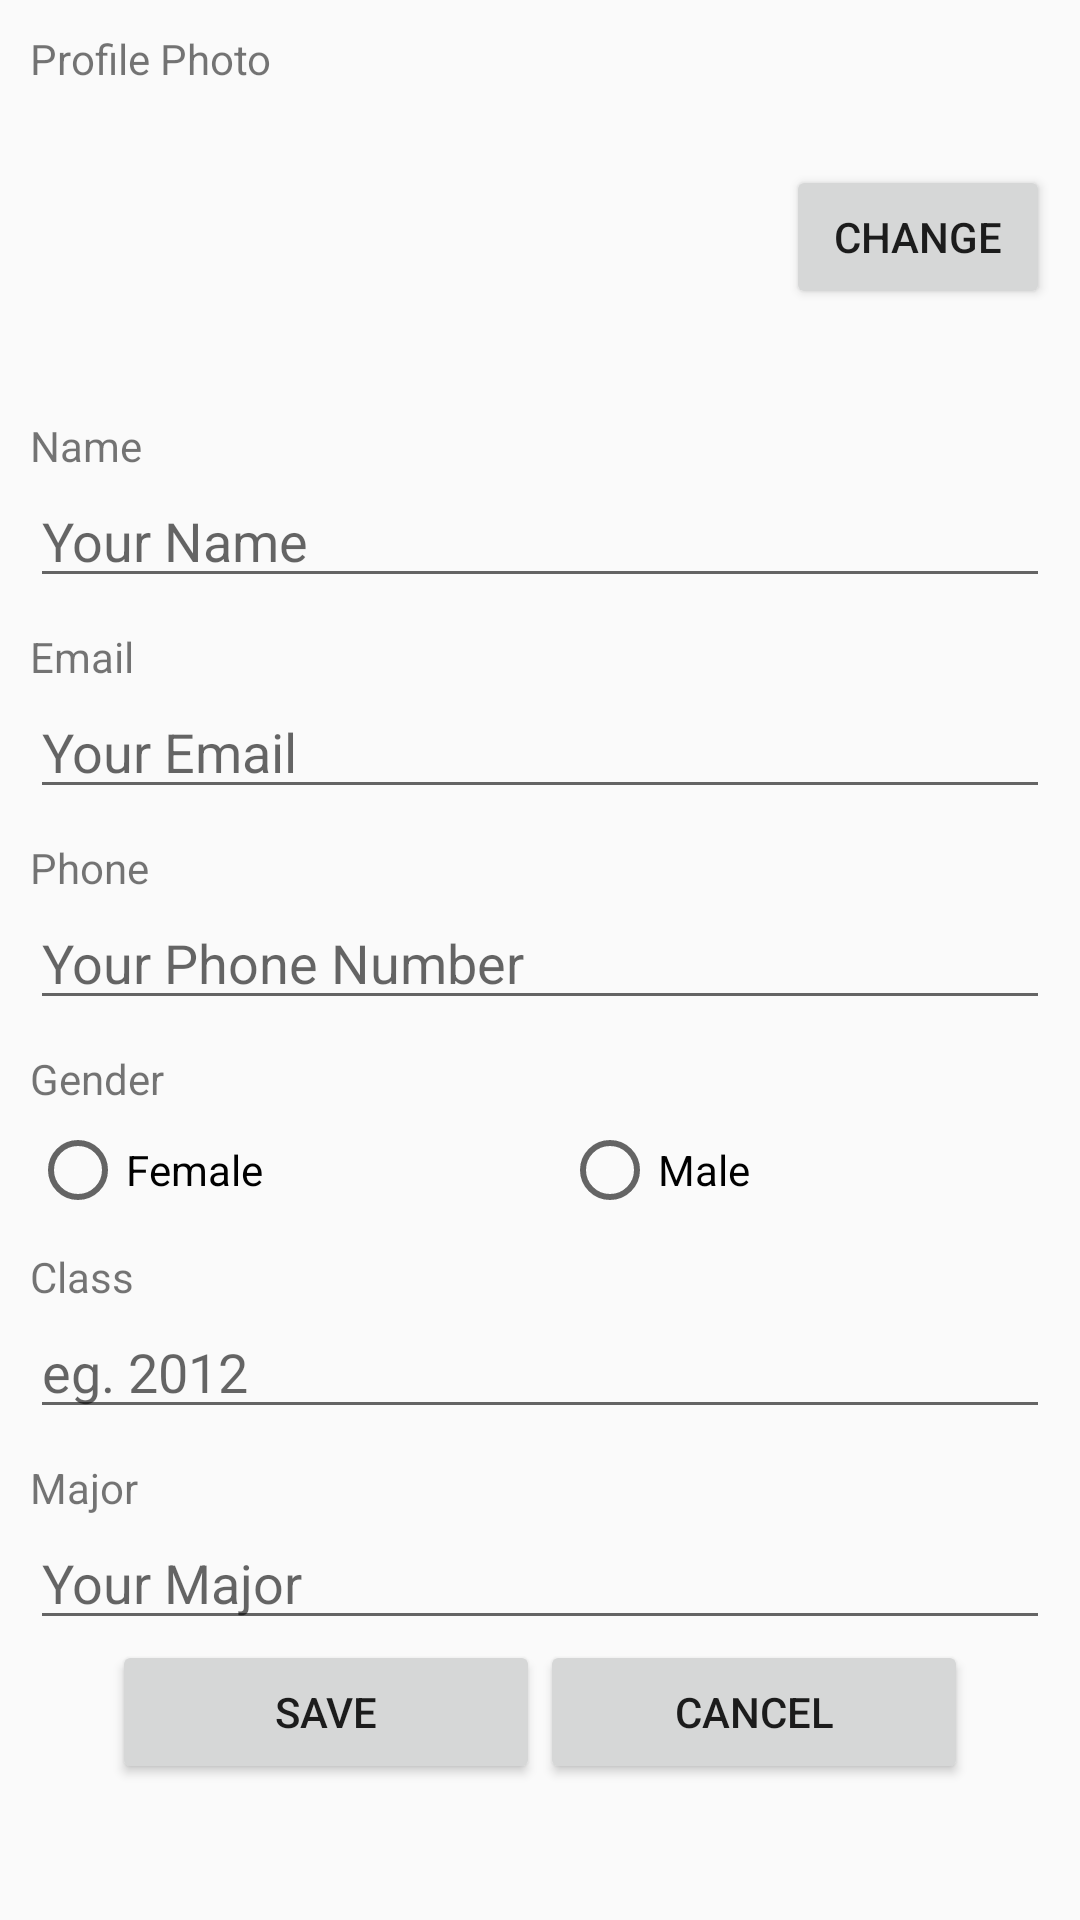

Reconstruct the res/layout file that produces this screen, plus the resources it refers to.
<!-- AndroidManifest.xml: application theme AppTheme -->
<!-- res/layout/activity_profile.xml -->
<LinearLayout xmlns:android="http://schemas.android.com/apk/res/android"
    xmlns:tools="http://schemas.android.com/tools"
    android:layout_width="match_parent"
    android:layout_height="match_parent"
    android:orientation="vertical"
    tools:context=".ProfileActivity">


    <ScrollView
        android:layout_width="match_parent"
        android:layout_height="match_parent">

        <LinearLayout
            android:layout_width="match_parent"
            android:layout_height="wrap_content"
            android:clipToPadding="false"
            android:orientation="vertical"
            android:padding="10dp">

            <TextView
                android:layout_width="wrap_content"
                android:layout_height="wrap_content"
                android:text="@string/profile_photo" />

            <LinearLayout
                android:layout_width="match_parent"
                android:layout_height="wrap_content"
                android:baselineAligned="false">

                <ImageView
                    android:id="@+id/ivProfilePhoto"
                    android:layout_width="0dp"
                    android:layout_height="100dp"
                    android:layout_centerInParent="true"
                    android:layout_gravity="center"
                    android:layout_weight="1"
                    android:src="@drawable/default_profile" />

                <Button
                    android:id="@+id/btnChangeProfilePhoto"
                    android:layout_width="wrap_content"
                    android:layout_height="wrap_content"
                    android:layout_alignParentEnd="true"
                    android:layout_centerVertical="true"
                    android:layout_gravity="center"
                    android:onClick="onChangePhotoClicked"
                    android:text="@string/change" />
            </LinearLayout>

            <TextView
                android:layout_width="wrap_content"
                android:layout_height="wrap_content"
                android:layout_marginTop="10dp"
                android:text="@string/name" />

            <EditText
                android:id="@+id/etName"
                android:layout_width="match_parent"
                android:layout_height="wrap_content"
                android:ems="10"
                android:hint="Your Name"
                android:inputType="textPersonName" />

            <TextView
                android:layout_width="wrap_content"
                android:layout_height="wrap_content"
                android:layout_marginTop="10dp"
                android:text="@string/email" />

            <EditText
                android:id="@+id/etEmail"
                android:layout_width="match_parent"
                android:layout_height="wrap_content"
                android:ems="10"
                android:hint="Your Email"
                android:inputType="textEmailAddress" />

            <TextView
                android:layout_width="wrap_content"
                android:layout_height="wrap_content"
                android:layout_marginTop="10dp"
                android:text="@string/phone" />

            <EditText
                android:id="@+id/etPhoneNumber"
                android:layout_width="match_parent"
                android:layout_height="wrap_content"
                android:ems="10"
                android:hint="Your Phone Number"
                android:inputType="phone" />

            <TextView
                android:layout_width="wrap_content"
                android:layout_height="wrap_content"
                android:layout_marginBottom="5dp"
                android:layout_marginTop="10dp"
                android:text="@string/gender" />

            <RadioGroup
                android:id="@+id/rgGender"
                android:layout_width="match_parent"
                android:layout_height="wrap_content"
                android:orientation="horizontal">

                <RadioButton
                    android:id="@+id/radioFemale"
                    android:layout_width="wrap_content"
                    android:layout_height="wrap_content"
                    android:layout_weight="1"
                    android:text="@string/female" />

                <RadioButton
                    android:id="@+id/radioMale"
                    android:layout_width="wrap_content"
                    android:layout_height="wrap_content"
                    android:layout_weight="1"
                    android:text="@string/male" />
            </RadioGroup>

            <TextView
                android:layout_width="wrap_content"
                android:layout_height="wrap_content"
                android:layout_marginTop="10dp"
                android:text="@string/classname" />

            <EditText
                android:id="@+id/etClass"
                android:layout_width="match_parent"
                android:layout_height="wrap_content"
                android:hint="eg. 2012"
                android:inputType="number" />

            <TextView
                android:layout_width="wrap_content"
                android:layout_height="wrap_content"
                android:layout_marginTop="10dp"
                android:text="@string/major" />

            <EditText
                android:id="@+id/etMajor"
                android:layout_width="match_parent"
                android:layout_height="wrap_content"
                android:hint="Your Major" />

            <LinearLayout
                android:layout_width="match_parent"
                android:layout_height="match_parent"
                android:gravity="center_horizontal"
                android:orientation="horizontal"
                android:weightSum="3">

                <Button
                    android:id="@+id/btnSave"
                    android:layout_width="wrap_content"
                    android:layout_height="wrap_content"
                    android:layout_weight="1"
                    android:onClick="onSaveButtonClicked"
                    android:text="@string/save" />

                <Button
                    android:id="@+id/btnCancel"
                    android:layout_width="wrap_content"
                    android:layout_height="wrap_content"
                    android:layout_weight="1"
                    android:onClick="onCancelButtonClicked"
                    android:text="@string/cancel" />
            </LinearLayout>
        </LinearLayout>
    </ScrollView>

</LinearLayout>
<!-- resources referenced by this layout -->
<resources>
  <string name="cancel">Cancel</string>
  <string name="change">Change</string>
  <string name="classname">Class</string>
  <string name="email">Email</string>
  <string name="female">Female</string>
  <string name="gender">Gender</string>
  <string name="major">Major</string>
  <string name="male">Male</string>
  <string name="name">Name</string>
  <string name="phone">Phone</string>
  <string name="profile_photo">Profile Photo</string>
  <string name="save">Save</string>
  <style name="AppTheme" parent="Theme.AppCompat.Light.NoActionBar">
          
          <item name="colorPrimary">#3F51B5</item>
          
          <item name="colorPrimaryDark">#303F9F</item>
          
          <item name="colorAccent">#FF4081</item>
  
          <item name="preferenceTheme">@style/PreferenceThemeOverlay</item>
  
      </style>
</resources>
